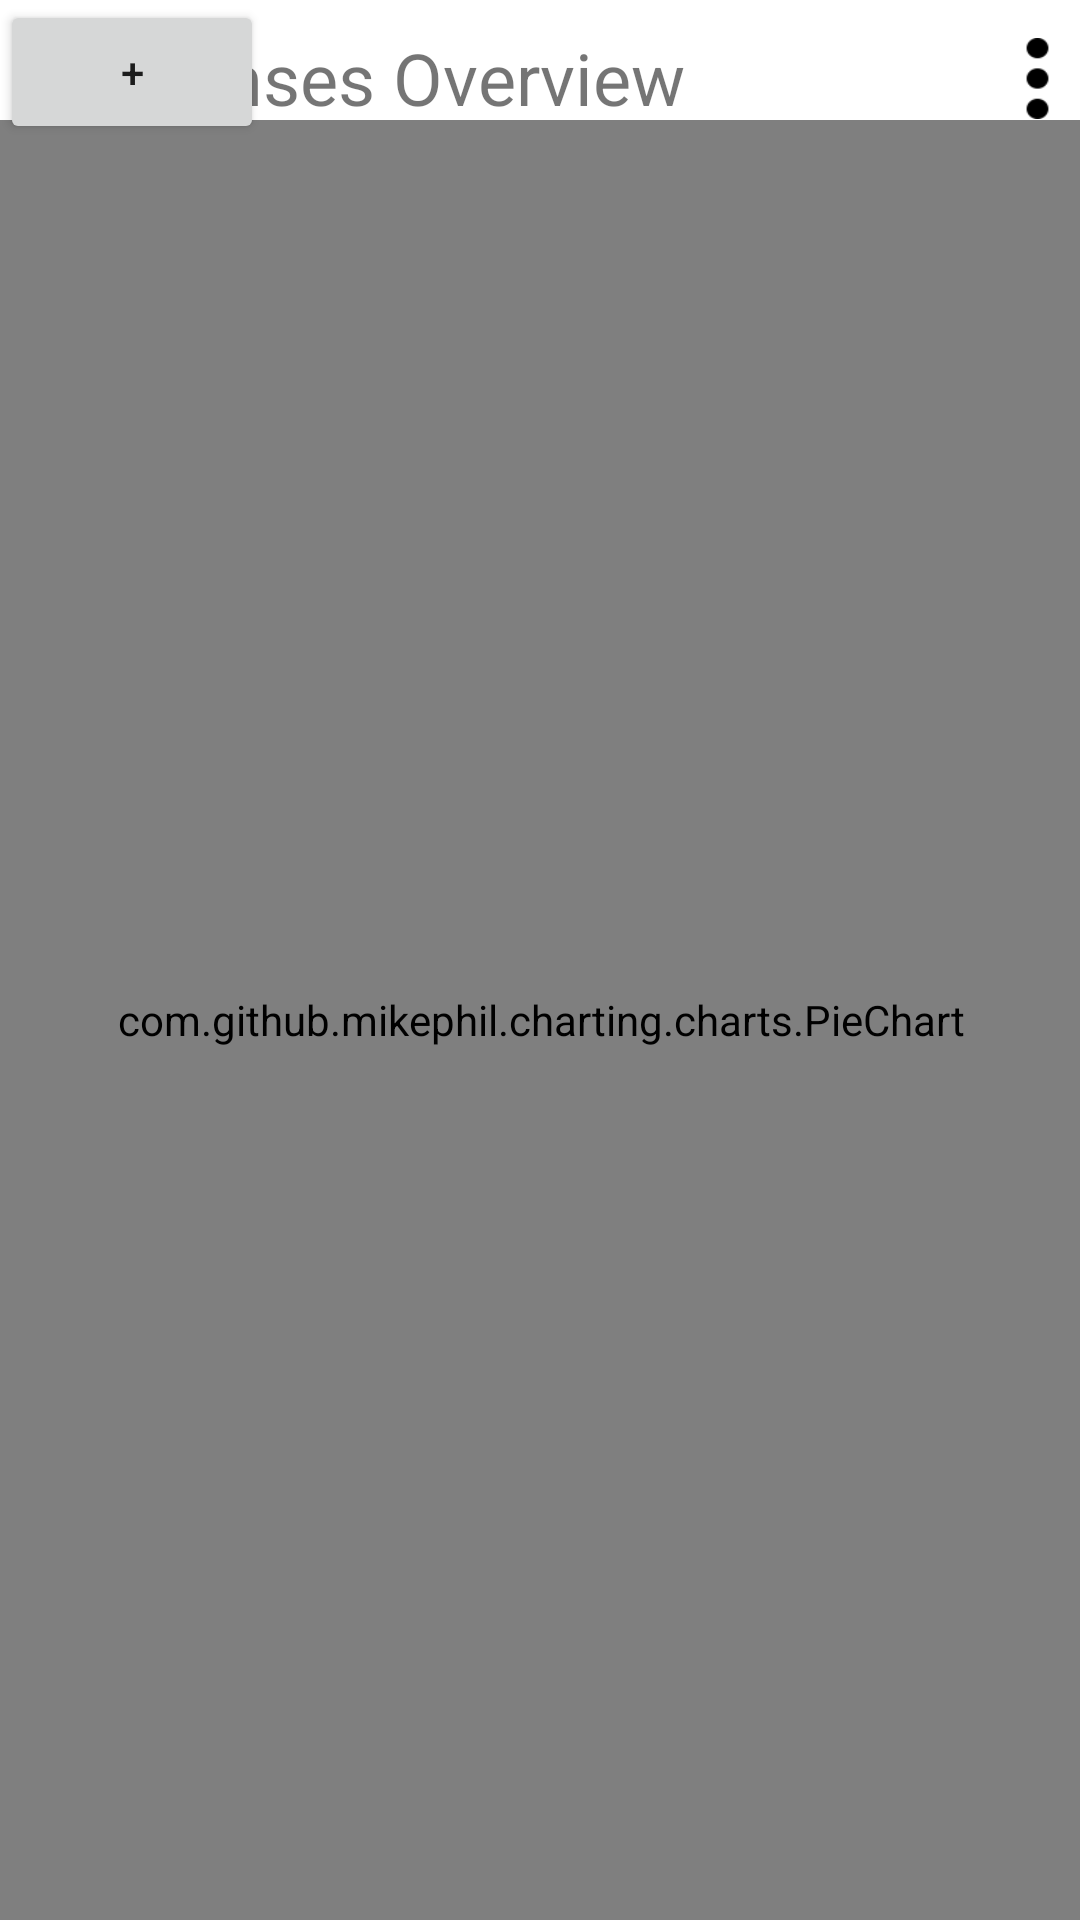

Here is an Android app screen rendered from its layout file. Give the layout XML and the strings, colors and styles it references.
<!-- AndroidManifest.xml: application theme AppTheme -->
<!-- res/layout/overall_money.xml -->
<?xml version="1.0" encoding="utf-8"?>
<androidx.constraintlayout.widget.ConstraintLayout
    xmlns:android="http://schemas.android.com/apk/res/android"
    xmlns:app="http://schemas.android.com/apk/res-auto"
    xmlns:tools="http://schemas.android.com/tools"
    android:orientation="vertical"
    android:layout_width="match_parent"
    android:layout_height="match_parent"
    >

    <ImageView
        android:id="@+id/imageView"
        android:layout_width="413dp"
        android:layout_height="734dp"
        android:scaleType="fitXY"
        android:src="@drawable/bg"
        app:layout_constraintBottom_toBottomOf="parent"
        app:layout_constraintEnd_toEndOf="parent"
        app:layout_constraintHorizontal_bias="0.0"
        app:layout_constraintStart_toStartOf="parent"
        app:layout_constraintTop_toTopOf="parent"
        app:layout_constraintVertical_bias="0.0" />

    <View
        android:id="@+id/view2"
        android:layout_width="350dp"
        android:layout_height="2dp"
        android:layout_marginStart="28dp"
        android:background="@android:color/darker_gray"
        app:layout_constraintStart_toStartOf="parent"
        app:layout_constraintTop_toBottomOf="@+id/textView2" />

    <androidx.appcompat.widget.Toolbar
        android:id="@+id/toolbar"
        android:layout_width="match_parent"
        android:layout_height="wrap_content"
        android:background="#FFFFFF"
        android:minHeight="?attr/actionBarSize"
        android:theme="?attr/actionBarTheme"
        app:layout_constraintBottom_toTopOf="@+id/view4"
        app:layout_constraintEnd_toEndOf="parent"
        app:layout_constraintHorizontal_bias="0.0"
        app:layout_constraintStart_toStartOf="parent"
        app:layout_constraintTop_toTopOf="parent"
        app:layout_constraintVertical_bias="0.0" />

    <ImageButton
        android:id="@+id/imageButton3"
        android:layout_width="29dp"
        android:layout_height="27dp"
        android:background="#80FFFFFF"
        android:backgroundTint="#00FFFFFF"
        android:scaleType="fitXY"
        app:layout_constraintBottom_toBottomOf="@+id/toolbar"
        app:layout_constraintEnd_toEndOf="@+id/toolbar"
        app:layout_constraintHorizontal_bias="0.981"
        app:layout_constraintStart_toEndOf="@+id/textView"
        app:layout_constraintTop_toTopOf="@+id/imageView"
        app:layout_constraintVertical_bias="0.433"
        app:srcCompat="@drawable/setting" />


    <ImageButton
        android:id="@+id/register"
        android:layout_width="50dp"
        android:layout_height="56dp"
        android:backgroundTint="#00FFFFFF"
        android:scaleType="fitXY"
        app:layout_constraintBottom_toBottomOf="parent"
        app:layout_constraintEnd_toEndOf="parent"
        app:layout_constraintHorizontal_bias="0.0"
        app:layout_constraintStart_toStartOf="parent"
        app:layout_constraintTop_toTopOf="parent"
        app:layout_constraintVertical_bias="0.0"
        app:srcCompat="@drawable/back" />

    <TextView
        android:id="@+id/textView"
        android:layout_width="318dp"
        android:layout_height="35dp"
        android:text="Expenses Overview"
        android:textSize="24sp"
        app:layout_constraintBottom_toBottomOf="parent"
        app:layout_constraintEnd_toEndOf="@+id/toolbar"
        app:layout_constraintHorizontal_bias="0.537"
        app:layout_constraintStart_toStartOf="parent"
        app:layout_constraintTop_toTopOf="parent"
        app:layout_constraintVertical_bias="0.016" />

    <TextView
        android:id="@+id/textView4"
        android:layout_width="136dp"
        android:layout_height="33dp"
        android:text="Overview of "
        android:textSize="24sp"
        app:layout_constraintBottom_toBottomOf="@+id/imageView"
        app:layout_constraintEnd_toEndOf="@+id/toolbar"
        app:layout_constraintHorizontal_bias="0.101"
        app:layout_constraintStart_toStartOf="parent"
        app:layout_constraintTop_toBottomOf="@+id/register"
        app:layout_constraintVertical_bias="0.043" />

    <Spinner
        android:id="@+id/spinner1"
        android:layout_width="176dp"
        android:layout_height="30dp"
        android:contextClickable="false"
        app:layout_constraintBottom_toBottomOf="parent"
        app:layout_constraintEnd_toEndOf="@+id/imageView"
        app:layout_constraintHorizontal_bias="0.691"
        app:layout_constraintStart_toStartOf="parent"
        app:layout_constraintTop_toTopOf="parent"
        app:layout_constraintVertical_bias="0.124" />











    <com.github.mikephil.charting.charts.PieChart
        android:id="@+id/chart"
        android:layout_width="395dp"
        android:layout_height="600dp"
        android:layout_marginTop="40dp"
        app:layout_constraintBottom_toBottomOf="parent"
        app:layout_constraintEnd_toEndOf="parent"
        app:layout_constraintStart_toStartOf="parent"
        app:layout_constraintTop_toTopOf="parent"
        app:layout_constraintVertical_bias="0.824" />

    <Button
        android:id="@+id/button3"
        android:layout_width="wrap_content"
        android:layout_height="wrap_content"
        android:text="+"
        tools:layout_editor_absoluteX="308dp"
        tools:layout_editor_absoluteY="56dp" />


</androidx.constraintlayout.widget.ConstraintLayout>
<!-- resources referenced by this layout -->
<resources>
  <!-- drawable bg: png bitmap (drawable, 15479 bytes) -->
  <!-- drawable setting: png bitmap (drawable, 544 bytes) -->
  <style name="AppTheme" parent="Theme.AppCompat.DayNight.NoActionBar">
          
          <item name="colorPrimary">@color/colorPrimary</item>
          <item name="colorPrimaryDark">@color/colorPrimaryDark</item>
          <item name="colorAccent">@color/colorAccent</item>
      </style>
  <!-- not gathered from this repository: default colours our renderer supplied (Android Studio template values) -->
  <color name="colorPrimary">#FF6200EE</color>
  <color name="colorPrimaryDark">#FF3700B3</color>
  <color name="colorAccent">#FF03DAC5</color>
</resources>
